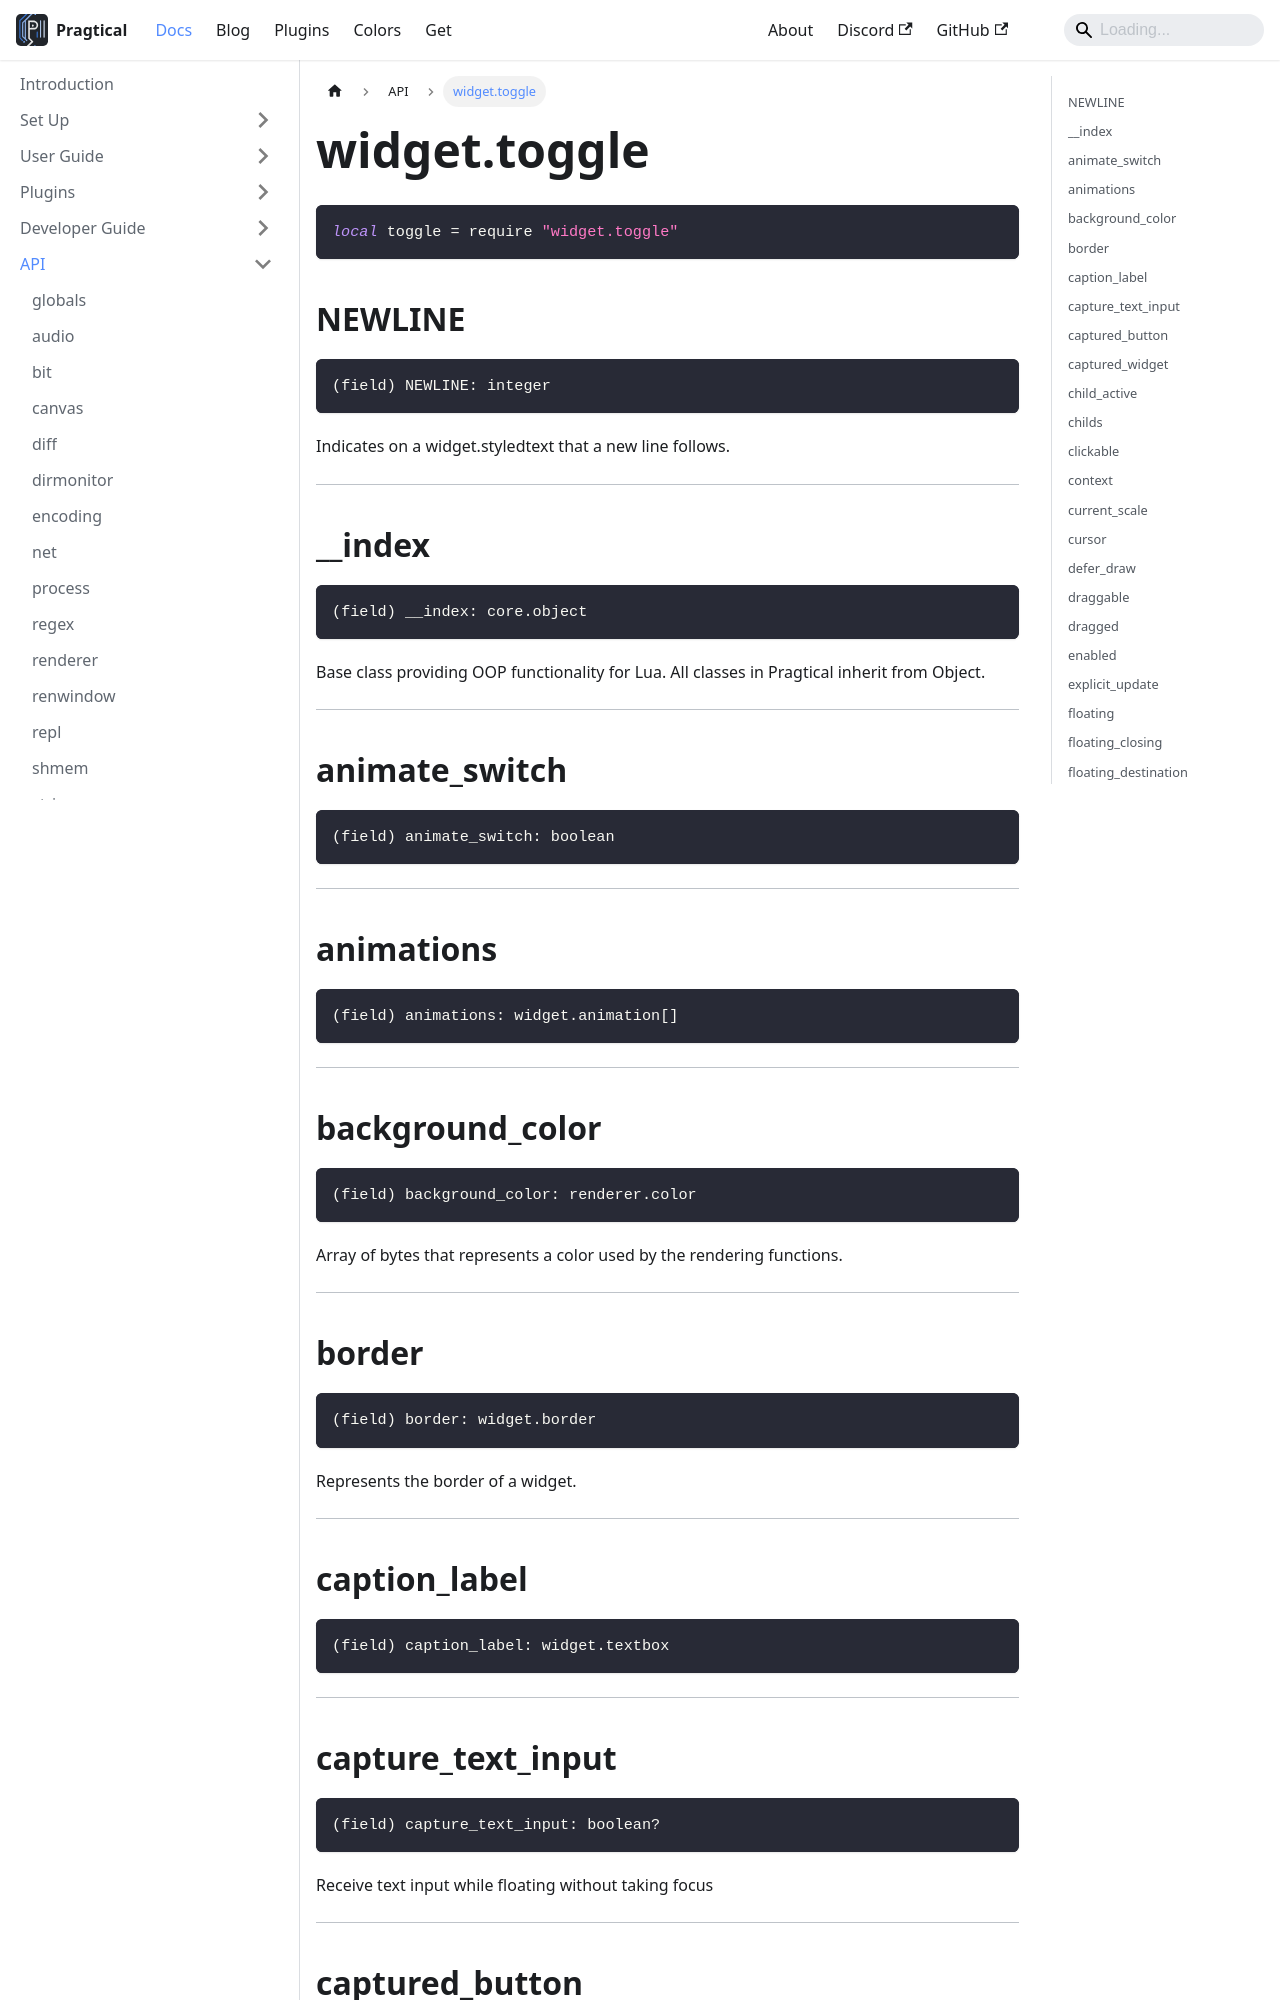

repository: pragtical/pragtical.github.io · page: docs/api/widget.toggle.html · generator: docusaurus

---
sidebar_position: 106
---

<!-- DO NOT EDIT: file generated with `pragtical gendocs` -->

# widget.toggle

```lua
local toggle = require "widget.toggle"
```

## NEWLINE

```lua
(field) NEWLINE: integer
```

Indicates on a widget.styledtext that a new line follows.

---

## __index

```lua
(field) __index: core.object
```

Base class providing OOP functionality for Lua.
All classes in Pragtical inherit from Object.

---

## animate_switch

```lua
(field) animate_switch: boolean
```

---

## animations

```lua
(field) animations: widget.animation[]
```

---

## background_color

```lua
(field) background_color: renderer.color
```

Array of bytes that represents a color used by the rendering functions.

---

## border

```lua
(field) border: widget.border
```

Represents the border of a widget.

---

## caption_label

```lua
(field) caption_label: widget.textbox
```

---

## capture_text_input

```lua
(field) capture_text_input: boolean?
```

Receive text input while floating without taking focus

---

## captured_button

```lua
(field) captured_button: ('left'|'right')?
```

---

## captured_widget

```lua
(field) captured_widget: widget
```

Widget that captured mouse events

---

## child_active

```lua
(field) child_active: widget|nil
```

A base widget

---

## childs

```lua
(field) childs: table<integer, widget>
```

---

## clickable

```lua
(field) clickable: boolean
```

---
